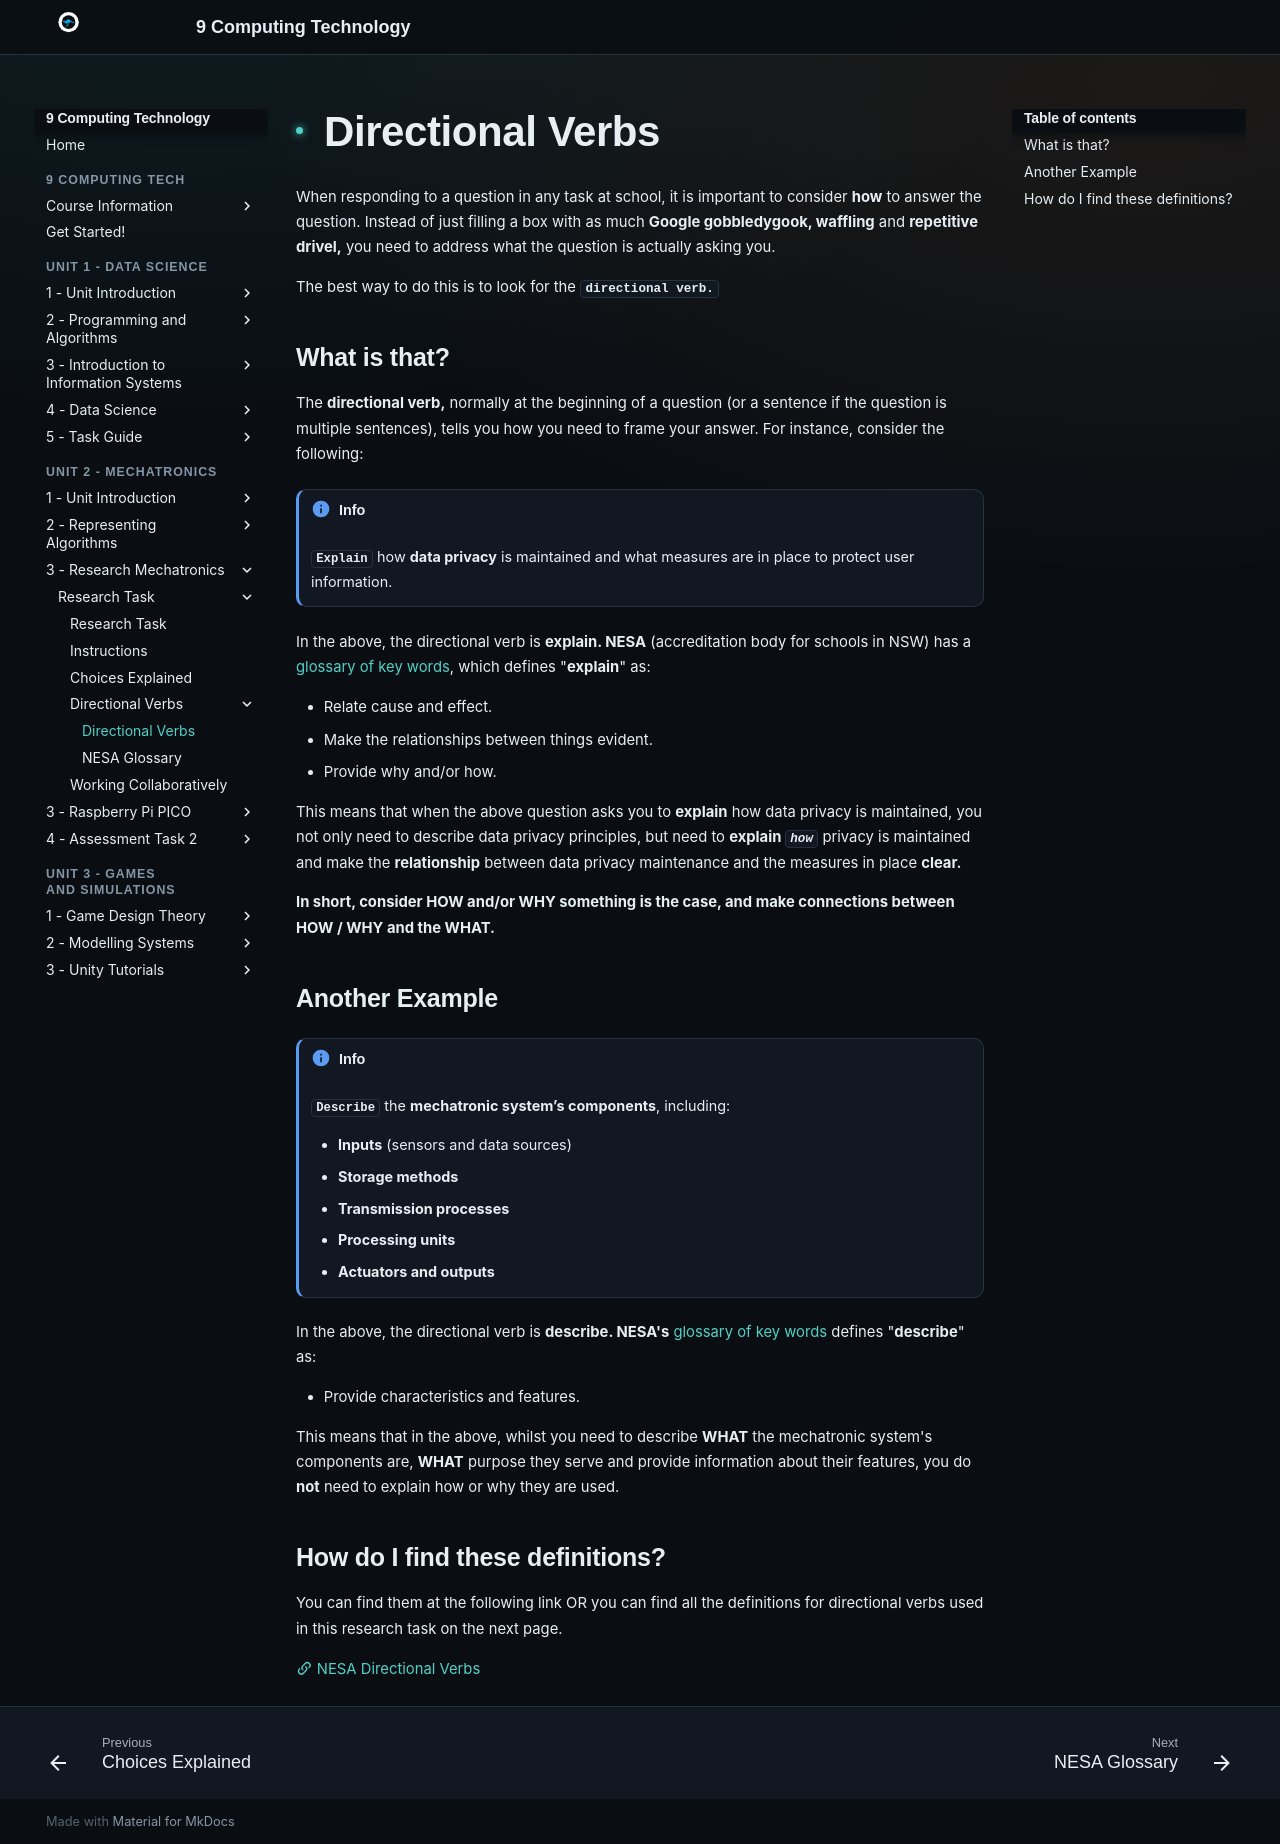

repository: Vormamim/y9-computing-tech · page: unit-2-mechatronics/3-research-mechatronics/research-task/directional-verbs.html · generator: mkdocs

# Directional Verbs

When responding to a question in any task at school, it is important to consider **how** to answer the question. Instead of just filling a box with as much **Google gobbledygook, waffling** and **repetitive drivel,** you need to address what the question is actually asking you.&#x20;

The best way to do this is to look for the **`directional verb.`**&#x20;

## What is that?

The **directional verb,** normally at the beginning of a question (or a sentence if the question is multiple sentences), tells you how you need to frame your answer. For instance, consider the following:

!!! info

    **`Explain`** how **data privacy** is maintained and what measures are in place to protect user information.


In the above, the directional verb is **explain. NESA** (accreditation body for schools in NSW) has a [glossary of key words](https://www.nsw.gov.au/education-and-training/nesa/hsc/student-guide/glossary), which defines "**explain**" as:

* Relate cause and effect.
* Make the relationships between things evident.
* Provide why and/or how.

This means that when the above question asks you to **explain** how data privacy is maintained, you not only need to describe data privacy principles, but need to **explain&#x20;*****`how`*** privacy is maintained and make the **relationship** between data privacy maintenance and the measures in place **clear.**

**In short, consider HOW and/or WHY something is the case, and make connections between HOW / WHY and the WHAT.**

## **Another Example**

!!! info

    **`Describe`** the **mechatronic system’s components**, including:

    * **Inputs** (sensors and data sources)
    * **Storage methods**
    * **Transmission processes**
    * **Processing units**
    * **Actuators and outputs**



In the above, the directional verb is **describe. NESA's** [glossary of key words](https://www.nsw.gov.au/education-and-training/nesa/hsc/student-guide/glossary) defines "**describe**" as:

* Provide characteristics and features.

This means that in the above, whilst you need to describe **WHAT** the mechatronic system's components are, **WHAT** purpose they serve and provide information about their features, you do **not** need to explain how or why they are used.&#x20;

## How do I find these definitions?

You can find them at the following link OR you can find all the definitions for directional verbs used in this research task on the next page.

[:material-link-variant: NESA Directional Verbs](https://www.nsw.gov.au/education-and-training/nesa/hsc/student-guide/glossary)
